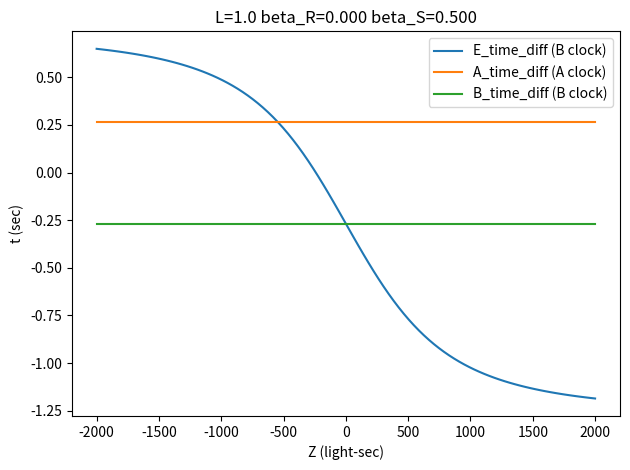
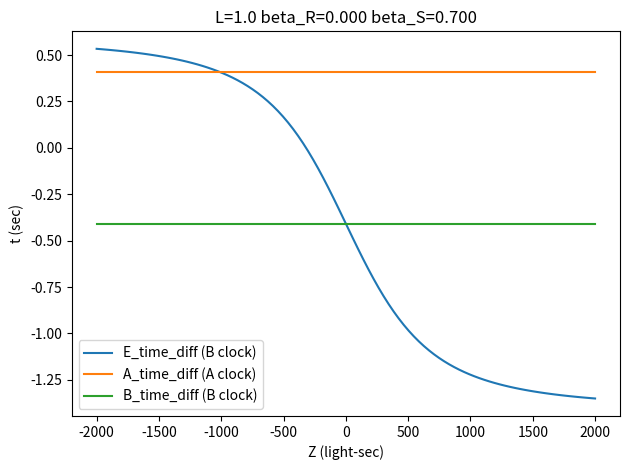
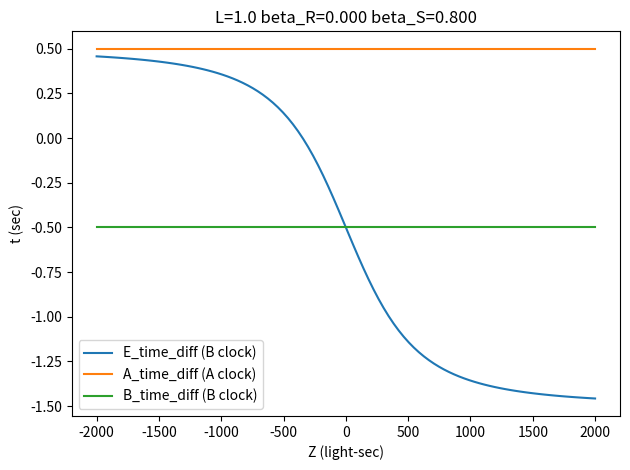
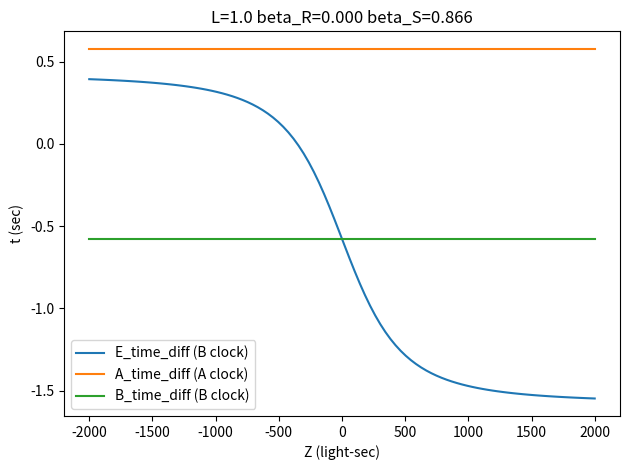
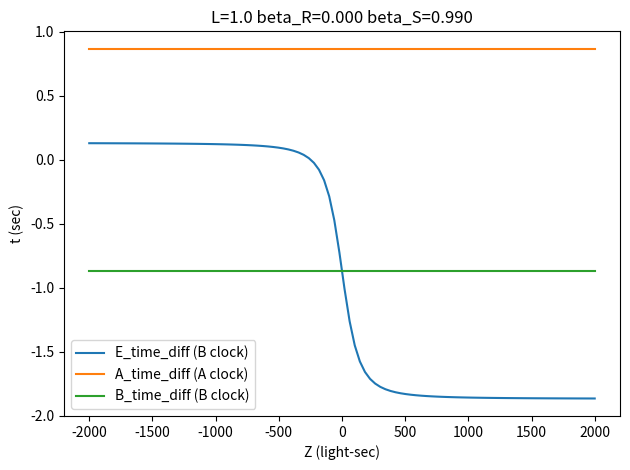
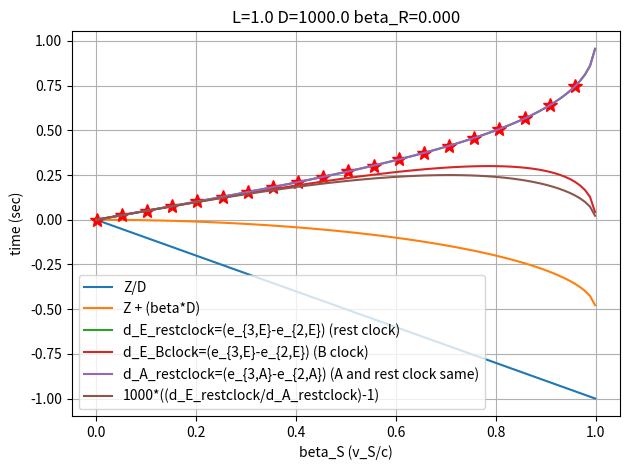

Here is the Python script that generated these plots, in order:
#! /usr/bin/env python3

import numpy as np
import matplotlib.pyplot as plt

def gamma_fn(beta):
    gamma = 1.0 / np.sqrt(1.0 - beta**2)
    return gamma

def q2_fn(L, gamma_S, beta_S, beta_R):
    q2 = L / (gamma_S * (beta_S - beta_R))
    return q2

def q3_fn(L, gamma_R, beta_S, beta_R):
    q3 = L / (gamma_R * (beta_S - beta_R))
    return q3

# Return a beta value with a rapidity that is half of the difference
# between the rapidity of beta_S and beta_R.
def beta_half_fn(beta_S, gamma_S, beta_R, gamma_R):
    beta_half = (beta_S * gamma_S - beta_R * gamma_R) / (gamma_S + gamma_R)
    return beta_half

# Also called (e_{3,A} - e{2,A}) / gamma_R in my scratchpad doc.
# Note that the return value is measured on A's clock, which is why
# there is a division by gamma_R in the formula above.
def A_time_diff_Aclock_fn(L, gamma_R, beta_half):
    #A_time_diff_restclock = gamma_R * L * beta_half
    A_time_diff_Aclock = L * beta_half
    return A_time_diff_Aclock

def eA_radical_expr(half_L_over_gamma, beta_R, D):
    radical_expr = (half_L_over_gamma**2) * (beta_R**2) + (1-(beta_R**2)) * ((half_L_over_gamma**2) + (D**2))
    return radical_expr

# calculate e_{2,A} on rest clock
def e2A_fn(L, beta_S, beta_R, D):
    gamma_S = gamma_fn(beta_S)
    gamma_R = gamma_fn(beta_R)
    half_L_over_gamma = L / (2.0 * gamma_R)
    q2 = q2_fn(L, gamma_S, beta_S, beta_R)
    radical_expr = eA_radical_expr(half_L_over_gamma, beta_R, D)
    e2A = q2 + (gamma_R**2) * ((half_L_over_gamma * beta_R) + np.sqrt(radical_expr))
    return e2A

# calculate e_{3,A} on rest clock
def e3A_fn(L, beta_S, beta_R, D):
    gamma_R = gamma_fn(beta_R)
    half_L_over_gamma = L / (2.0 * gamma_R)
    q3 = q3_fn(L, gamma_R, beta_S, beta_R)
    radical_expr = eA_radical_expr(half_L_over_gamma, beta_R, D)
    e3A = q3 + (gamma_R**2) * ((-half_L_over_gamma * beta_R) + np.sqrt(radical_expr))
    return e3A

def eB_radical_expr(half_L_over_gamma, beta_S, D):
    radical_expr = (half_L_over_gamma**2) * (beta_S**2) + (1-(beta_S**2)) * ((half_L_over_gamma**2) + (D**2))
    return radical_expr

# calculate e_{2,B} on rest clock
def e2B_fn(L, beta_S, beta_R, D):
    gamma_S = gamma_fn(beta_S)
    half_L_over_gamma = L / (2.0 * gamma_S)
    q2 = q2_fn(L, gamma_S, beta_S, beta_R)
    radical_expr = eB_radical_expr(half_L_over_gamma, beta_S, D)
    e2B = q2 + (gamma_S**2) * ((half_L_over_gamma * beta_S) + np.sqrt(radical_expr))
    return e2B

# calculate e_{3,B} on rest clock
def e3B_fn(L, beta_S, beta_R, D):
    gamma_S = gamma_fn(beta_S)
    gamma_R = gamma_fn(beta_R)
    half_L_over_gamma = L / (2.0 * gamma_S)
    q3 = q3_fn(L, gamma_R, beta_S, beta_R)
    radical_expr = eB_radical_expr(half_L_over_gamma, beta_S, D)
    e3B = q3 + (gamma_S**2) * ((-half_L_over_gamma * beta_S) + np.sqrt(radical_expr))
    return e3B

def e2E_radical_expr(Z_plus, beta_S, D):
    radical_expr = (Z_plus**2) * (beta_S**2) + (1-(beta_S**2)) * ((Z_plus**2) + (D**2))
    return radical_expr

# calculate e_{2,E} on rest clock
def e2E_fn(L, beta_S, beta_R, D, Z):
    gamma_S = gamma_fn(beta_S)
    half_L_over_gamma = L / (2.0 * gamma_S)
    Z_plus = Z + half_L_over_gamma
    q2 = q2_fn(L, gamma_S, beta_S, beta_R)
    radical_expr = e2E_radical_expr(Z_plus, beta_S, D)
    e2B = q2 + (gamma_S**2) * ((Z_plus * beta_S) + np.sqrt(radical_expr))
    return e2B

def e3E_radical_expr(Z_minus, beta_S, D):
    radical_expr = (Z_minus**2) * (beta_S**2) + (1-(beta_S**2)) * ((Z_minus**2) + (D**2))
    return radical_expr

# calculate e_{3,E} on rest clock
def e3E_fn(L, beta_S, beta_R, D, Z):
    gamma_S = gamma_fn(beta_S)
    gamma_R = gamma_fn(beta_R)
    half_L_over_gamma = L / (2.0 * gamma_S)
    Z_minus = Z - half_L_over_gamma
    q3 = q3_fn(L, gamma_R, beta_S, beta_R)
    radical_expr = e3E_radical_expr(Z_minus, beta_S, D)
    e3B = q3 + (gamma_S**2) * ((Z_minus * beta_S) + np.sqrt(radical_expr))
    return e3B


# Also called (e_{3,B} - e{2,B}) / gamma_S in my scratchpad doc.
# Note that the return value is measured on B's clock, which is why
# there is a division by gamma_S in the formula above.
def B_time_diff_Bclock_fn(L, gamma_S, beta_half):
    #B_time_diff_restclock = - gamma_S * L * beta_half
    B_time_diff_Bclock = - L * beta_half
    return B_time_diff_Bclock

# calculate value of F for Observer E
def F_fn(L, beta_S, D, Z, verbose=False):
    gamma_S = gamma_fn(beta_S)
    half_L_over_gamma = L / (2.0 * gamma_S)
    Z_minus = Z - half_L_over_gamma
    Z_plus = Z + half_L_over_gamma
    gamma_S2 = gamma_S**2
    Z_minus_radical = np.sqrt(gamma_S2 + ((D/Z_minus)**2))
    Z_plus_radical = np.sqrt(gamma_S2 + ((D/Z_plus)**2))
    denom = ((np.abs(Z_minus) * Z_minus_radical) +
             (np.abs( Z_plus) * Z_plus_radical))
    F = (L * gamma_S) * (-2 * Z * gamma_S) / denom
    if verbose:
        print("--------------------")
        print("Z=%.3f" % (Z))
        print("gamma_S=%.3f" % (gamma_S))
        print("Z_minus=%.3f" % (Z_minus))
        print("Z_plus=%.3f" % (Z_plus))
        print("Z_minus + Z_plus=%.3f" % (Z_minus + Z_plus))
        print("Z_minus_radical=%.3f" % (Z_minus_radical))
        print("Z_plus_radical=%.3f" % (Z_plus_radical))
        print("2*Z=%.3f" % (2*Z))
        print("denom=%.3f" % (denom))
        print("-2*Z*gamma_S=%.3f" % (-2 * Z * gamma_S))
        print("L*gamma_S=%.3f" % (L * gamma_S))
        print("F=%.3f" % (F))
    return F

# Also called (e_{3,E}-e_{2,E}) / gamma_S in my scratchpad doc.
def E_time_diff_Bclock_fn(L, beta_S, gamma_S, D, Z, beta_half):
    B_time_diff_Bclock = B_time_diff_Bclock_fn(L, gamma_S, beta_half)
    F = F_fn(L, beta_S, D, Z)
    E_time_diff_Bclock = B_time_diff_Bclock + (F / gamma_S)
    return E_time_diff_Bclock

# Return value of Z such that observer E will reach A's position
# exactly when A receives the light pulse for Event 3 (and thus E will
# also receive the light pulse for Event 3 at that same time).
def Z_for_pulse_reaching_A_at_same_time_as_E(L, D, beta_S, beta_R):
    # First find time e_{3,A} that pulse reaches A
    e3A = e3A_fn(L, beta_S, beta_R, D)
    # Now find Z value such that E reaches A's position at time e3A.
    # Equation for position of E at A's time t is:
    # (x_{R,0} - (L/2)((1/gamma_R)+(1/gamma_S)) + Z + v_S t, D)
    # Equation for position of A at A's time t is:
    # (x_{R,0} + v_R t, D)
    #
    # Those positions are equal at time e3A if:
    # Z = (L/2)((1/gamma_R)+(1/gamma_S)) + (v_R - v_S) * e3A
    gamma_R = gamma_fn(beta_R)
    gamma_S = gamma_fn(beta_S)
    Z = (L/2)*((1/gamma_R) + (1/gamma_S)) + (beta_R - beta_S) * e3A
    return Z


def make_plot1(L, beta_R, beta_S, D):
    gamma_S = gamma_fn(beta_S)
    gamma_R = gamma_fn(beta_R)
    beta_half = beta_half_fn(beta_S, gamma_S, beta_R, gamma_R)

    plt.figure()
    #Z_values = np.linspace(-100*D, 100*D, 200) # 200 points between the limits
    #Z_values = np.linspace(-3*D, 3*D, 100) # 100 points between the limits
    Z_values = np.linspace(-2*D, 2*D, 100) # 100 points between the limits

    E_time_diff_Bclock_values = np.zeros(len(Z_values))
    for j in range(len(Z_values)):
        E_time_diff_Bclock_values[j] = E_time_diff_Bclock_fn(L, beta_S, gamma_S, D, Z_values[j], beta_half)
    plt.plot(Z_values, E_time_diff_Bclock_values, label='E_time_diff (B clock)')

    A_time_diff_Aclock_values = np.zeros(len(Z_values))
    val = A_time_diff_Aclock_fn(L, gamma_R, beta_half)
    for j in range(len(Z_values)):
        A_time_diff_Aclock_values[j] = val
    plt.plot(Z_values, A_time_diff_Aclock_values, label='A_time_diff (A clock)')

    B_time_diff_Bclock_values = np.zeros(len(Z_values))
    val = B_time_diff_Bclock_fn(L, gamma_S, beta_half)
    for j in range(len(Z_values)):
        B_time_diff_Bclock_values[j] = val
    plt.plot(Z_values, B_time_diff_Bclock_values, label='B_time_diff (B clock)')

    plt.title("L=%.1f beta_R=%.3f beta_S=%.3f" % (L, beta_R, beta_S))
    plt.xlabel("Z (light-sec)")
    plt.ylabel("t (sec)")
    plt.legend()

    #plt.show()
    plt.tight_layout()
    fname = "scen2b-A-B-and-E-pulse-time-receive-differences-D-%.1f-beta_R-%.3f-beta_S-%.3f.pdf" % (D, beta_R, beta_S)
    plt.savefig(fname, format='pdf')


def make_plot2(L, beta_R, D):
    plt.figure()
    gamma_R = gamma_fn(beta_R)
    beta_S_values = np.linspace(0.001, 0.999, 100) # 100 points between the limits

    Z_values = Z_for_pulse_reaching_A_at_same_time_as_E(L, D, beta_S_values, beta_R)

    #plt.plot(beta_S_values, Z_values, label='(e_{3,E}-e_{2,E})')

    Z_over_D_values = Z_values / D
    plt.plot(beta_S_values, Z_over_D_values, label='Z/D')

    # I multiply by 100, because otherwise this curve just looks like
    # it is always 0.  It is not always 0, but it takes some
    # "magnification" to see it.
    #Z_over_D_plus_beta_values = 100 * ((Z_values / D) + beta_S_values)
    #plt.plot(beta_S_values, Z_over_D_plus_beta_values, label='100*((Z/D)+beta)')

    Z_plus_beta_D_values = Z_values + (beta_S_values * D)
    plt.plot(beta_S_values, Z_plus_beta_D_values, label='Z + (beta*D)')

    d_E_values = np.zeros(len(Z_values))
    for j in range(len(Z_values)):
        d_E_values[j] = (e3E_fn(L, beta_S_values[j], beta_R, D, Z_values[j]) -
                         e2E_fn(L, beta_S_values[j], beta_R, D, Z_values[j]))
    plt.plot(beta_S_values, d_E_values, label='d_E_restclock=(e_{3,E}-e_{2,E}) (rest clock)')
    for j in range(len(Z_values)):
        if j % 5 == 0:
            plt.plot(beta_S_values[j], d_E_values[j], marker='*', markersize=10, color='red')

    d_E_Bclock_values = np.zeros(len(Z_values))
    for j in range(len(Z_values)):
        d_E_Bclock_values[j] = d_E_values[j] / gamma_fn(beta_S_values[j])
    plt.plot(beta_S_values, d_E_Bclock_values, label='d_E_Bclock=(e_{3,E}-e_{2,E}) (B clock)')

    Aclock_same_as_restclock = False
    if beta_R == 0.0:
        Aclock_same_as_restclock = True
        print("Skipping the plot of separate curve for d_A on A clock, because it is same as the one for rest clock")

    d_A_values = np.zeros(len(Z_values))
    for j in range(len(Z_values)):
        d_A_values[j] = (e3A_fn(L, beta_S_values[j], beta_R, D) -
                         e2A_fn(L, beta_S_values[j], beta_R, D))
    if Aclock_same_as_restclock:
        curve_label = 'd_A_restclock=(e_{3,A}-e_{2,A}) (A and rest clock same)'
    else:
        curve_label = 'd_A_restclock=(e_{3,A}-e_{2,A}) (rest clock)'
    plt.plot(beta_S_values, d_A_values, label=curve_label)

    if not Aclock_same_as_restclock:
        d_A_Aclock_values = np.zeros(len(Z_values))
        for j in range(len(Z_values)):
            d_A_Aclock_values[j] = d_A_values[j] / gamma_R
        plt.plot(beta_S_values, d_A_Aclock_values, label='d_A_Aclock=(e_{3,A}-e_{2,A}) (A clock)')

    # I multiply this by 1000, because the values are otherwise so
    # small as to be indistinguishable from 0.
    E_diff_over_A_diff_values = 1000.0 * ((d_E_values / d_A_values) - 1.0)
    plt.plot(beta_S_values, E_diff_over_A_diff_values, label='1000*((d_E_restclock/d_A_restclock)-1)')

    plt.title("L=%.1f D=%.1f beta_R=%.3f" % (L, D, beta_R))
    plt.grid(True)
    plt.xlabel("beta_S (v_S/c)")
    plt.ylabel("time (sec)")
    plt.legend()
    #plt.show()

    plt.tight_layout()
    fname = "scen2b-where-E-starts-to-receive-pulse-3-at-A-location-D-%.1f-beta_R-%.3f.pdf" % (D, beta_R)
    plt.savefig(fname, format='pdf')


for beta_S in [0.5, 0.7, 0.8, 0.866, 0.99]:
    # L, D, Z and all lengths in units of light-sec
    L = 1
    D = 1000
    beta_R = 0
    make_plot1(L, beta_R, beta_S, D)

enable_plot2 = True
if enable_plot2:
    L = 1
    D = 1000
    beta_R = 0
    make_plot2(L, beta_R, D)


# Avoid doing these assignments until the end, to avoid accidentally
# "contaminating" any of the earlier function definitions with reading
# global variables.

def debug_printing(L, beta_R, beta_S, D):
    gamma_S = gamma_fn(beta_S)
    gamma_R = gamma_fn(beta_R)

    beta_half = beta_half_fn(beta_S, gamma_S, beta_R, gamma_R)
    A_time_diff_Aclock = A_time_diff_Aclock_fn(L, gamma_R, beta_half)
    B_time_diff_Bclock = B_time_diff_Bclock_fn(L, gamma_S, beta_half)

    x_S0 = (-L/2) * ((1/gamma_R) - (1/gamma_S))
    e2B = e2B_fn(L, beta_S, beta_R, D)
    e3B = e3B_fn(L, beta_S, beta_R, D)

    print("L=%.1f" % (L))
    print("D=%.1f" % (D))
    print("beta_S=%.3f" % (beta_S))
    print("gamma_S=%.3f" % (gamma_S))
    print("beta_R=%.3f" % (beta_R))
    print("gamma_R=%.3f" % (gamma_R))
    print("beta_half=%.3f" % (beta_half))
    print("A_time_diff (on A's clock)=%.3f" % (A_time_diff_Aclock))
    print("e3B (in rest frame clock)=%.3f" % (e3B))
    print("e2B (in rest frame clock)=%.3f" % (e2B))
    print("e3B - e2B (in rest frame clock)=%.3f" % (e3B - e2B))
    print("x coord of B at time e3B=%.3f" % (x_S0 + beta_S * e3B))
    print("x coord of B at time e2B=%.3f" % (x_S0 + beta_S * e2B))
    print("B_time_diff (on B's clock)=%.3f" % (B_time_diff_Bclock))
    print("Question: Is there a value of Z such that F/gamma_S = 2*(A_time_diff_Aclock)=%.3f ?" % (2*(A_time_diff_Aclock / gamma_R)))
    print("James question: What value of Z leads to e_{3,E} = e_{3,A}?  Is there always exactly one such value of Z for any given value of the other parameters?  Sometimes no solution?  Sometimes more than one?  What position is E at that time, in A's frame?")
    print("James question (maybe same answer as previous question): What value of Z leads to E being at A's position at e_{3,A} when A receives the event 3 pulse?  Is there always exactly one such value of Z for any given value of the other parameters?  Sometimes no solution?  Sometimes more than one?")

debug_printing(L, beta_R, beta_S, D)
